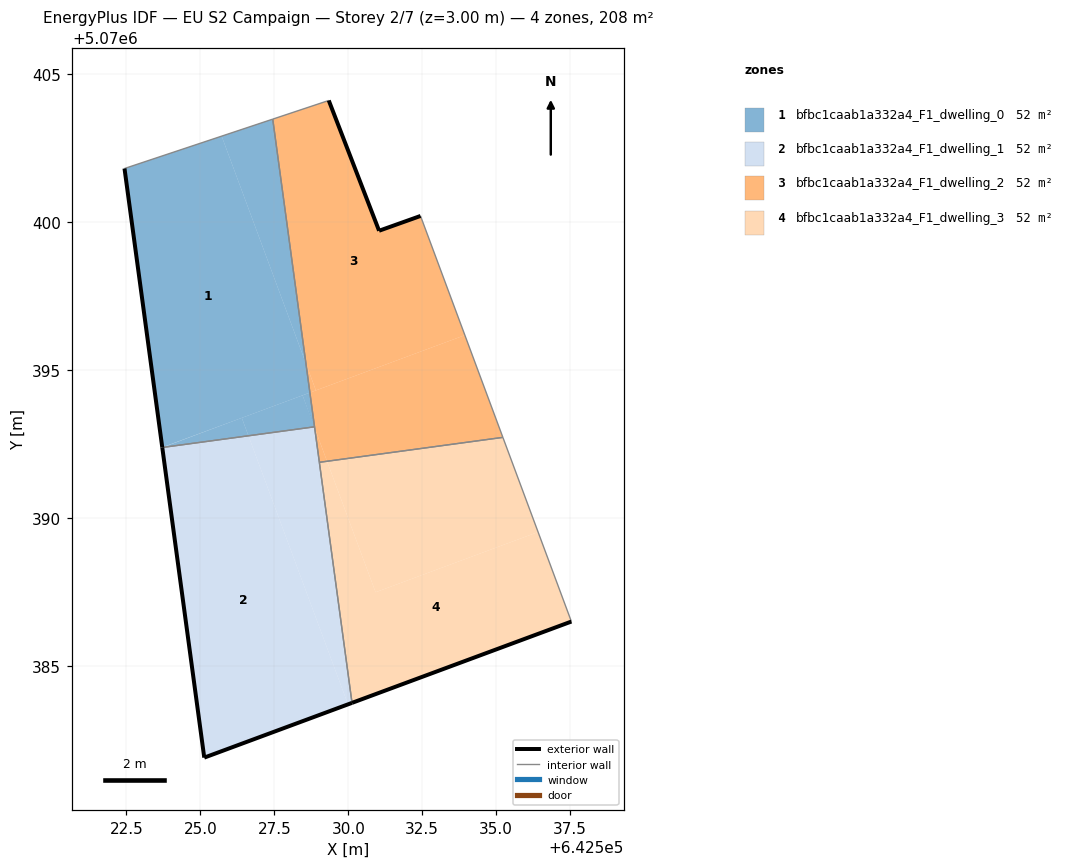
=== STOREY PLAN SPEC (per zone: floor XY polygon, exterior-wall plan segments, windows/doors) ===
zone 1: bfbc1caab1a332a4_F1_dwelling_0  (51.9 m²)
  floor: (642528.70, 5070394.24) (642528.57, 5070395.23) (642525.72, 5070402.91) (642522.44, 5070401.82) (642523.71, 5070392.40)
  floor: (642528.57, 5070395.23) (642527.45, 5070403.49) (642525.72, 5070402.91)
  floor: (642526.62, 5070392.79) (642526.40, 5070393.39) (642526.21, 5070393.32) (642523.73, 5070392.40)
  floor: (642528.85, 5070393.09) (642528.70, 5070394.24) (642528.45, 5070394.15)
  floor: (642528.85, 5070393.09) (642528.85, 5070393.13) (642528.45, 5070394.15)
  floor: (642528.85, 5070393.09) (642528.45, 5070394.15) (642526.40, 5070393.39) (642526.62, 5070392.79)
  exterior wall: (642523.71, 5070392.39) – (642522.44, 5070401.82)  [9.5 m]
  interior walls: 3
zone 2: bfbc1caab1a332a4_F1_dwelling_1  (52.0 m²)
  floor: (642529.99, 5070383.71) (642526.62, 5070392.79) (642523.71, 5070392.39) (642525.13, 5070381.91)
  floor: (642530.13, 5070383.76) (642528.86, 5070393.05) (642528.85, 5070393.09) (642526.62, 5070392.79) (642529.99, 5070383.71)
  exterior wall: (642525.13, 5070381.91) – (642523.71, 5070392.39)  [10.6 m]
  exterior wall: (642530.13, 5070383.76) – (642525.13, 5070381.91)  [5.3 m]
  interior walls: 3
zone 3: bfbc1caab1a332a4_F1_dwelling_2  (52.0 m²)
  floor: (642533.94, 5070396.19) (642532.44, 5070400.22) (642531.04, 5070399.72) (642529.34, 5070404.12) (642527.45, 5070403.49) (642528.57, 5070395.23) (642528.91, 5070394.32)
  floor: (642535.23, 5070392.73) (642533.94, 5070396.19) (642528.70, 5070394.24) (642528.86, 5070393.05) (642529.28, 5070391.92)
  floor: (642528.91, 5070394.32) (642528.57, 5070395.23) (642528.70, 5070394.24)
  floor: (642529.28, 5070391.92) (642528.86, 5070393.05) (642529.02, 5070391.89)
  exterior wall: (642529.34, 5070404.12) – (642531.04, 5070399.72)  [4.7 m]
  exterior wall: (642531.04, 5070399.72) – (642532.44, 5070400.22)  [1.5 m]
  interior walls: 5
zone 4: bfbc1caab1a332a4_F1_dwelling_3  (52.0 m²)
  floor: (642537.54, 5070386.51) (642536.42, 5070389.53) (642530.92, 5070387.50) (642529.28, 5070391.92) (642529.02, 5070391.89) (642530.13, 5070383.76)
  floor: (642536.42, 5070389.53) (642535.23, 5070392.73) (642529.28, 5070391.92) (642530.92, 5070387.50)
  exterior wall: (642537.54, 5070386.51) – (642530.13, 5070383.76)  [7.9 m]
  interior walls: 3

=== DERIVED (storey summary) ===
Building: EU S2 Campaign
Storey: 2 of 7  (floor level z = 3.00 m)
Storey gross floor area: 207.8 m²
Zones on this storey: 4
  - bfbc1caab1a332a4_F1_dwelling_0: floor 51.9 m²; exterior wall 9.5 m (28.6 m²); WWR 0.0%
  - bfbc1caab1a332a4_F1_dwelling_1: floor 52.0 m²; exterior wall 15.9 m (47.7 m²); WWR 0.0%
  - bfbc1caab1a332a4_F1_dwelling_2: floor 52.0 m²; exterior wall 6.2 m (18.6 m²); WWR 0.0%
  - bfbc1caab1a332a4_F1_dwelling_3: floor 52.0 m²; exterior wall 7.9 m (23.7 m²); WWR 0.0%
Zone adjacency (shared interzone walls):
  - bfbc1caab1a332a4_F1_dwelling_0 ↔ bfbc1caab1a332a4_F1_dwelling_1
  - bfbc1caab1a332a4_F1_dwelling_0 ↔ bfbc1caab1a332a4_F1_dwelling_2
  - bfbc1caab1a332a4_F1_dwelling_1 ↔ bfbc1caab1a332a4_F1_dwelling_2
  - bfbc1caab1a332a4_F1_dwelling_1 ↔ bfbc1caab1a332a4_F1_dwelling_3
  - bfbc1caab1a332a4_F1_dwelling_2 ↔ bfbc1caab1a332a4_F1_dwelling_3